The GitHub repository rakha-elctrnx/cnn-plant-disease contains a labelled image folder "data" with 2 categories: diseased, healthy. Examples follow, each with its label.

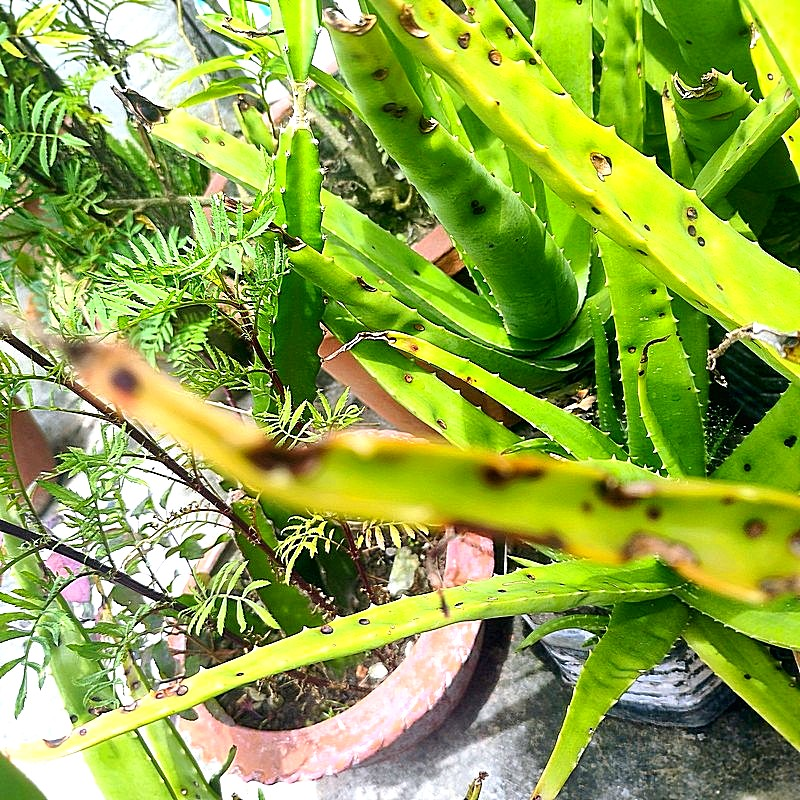
Label: diseased

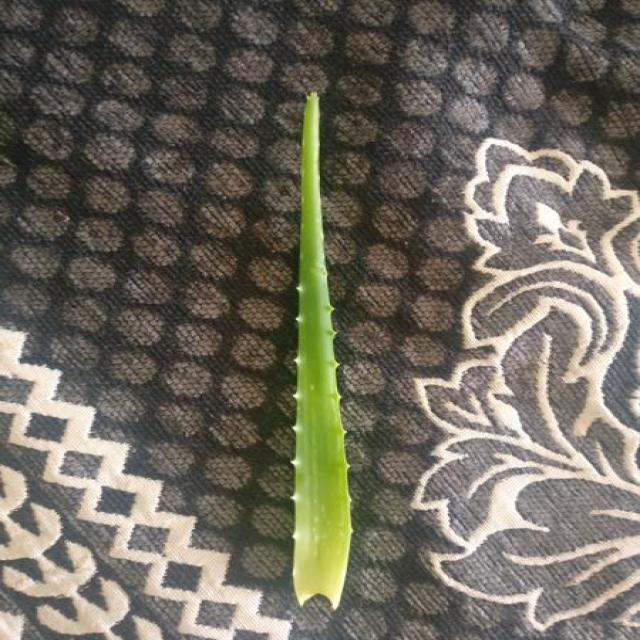
Label: healthy

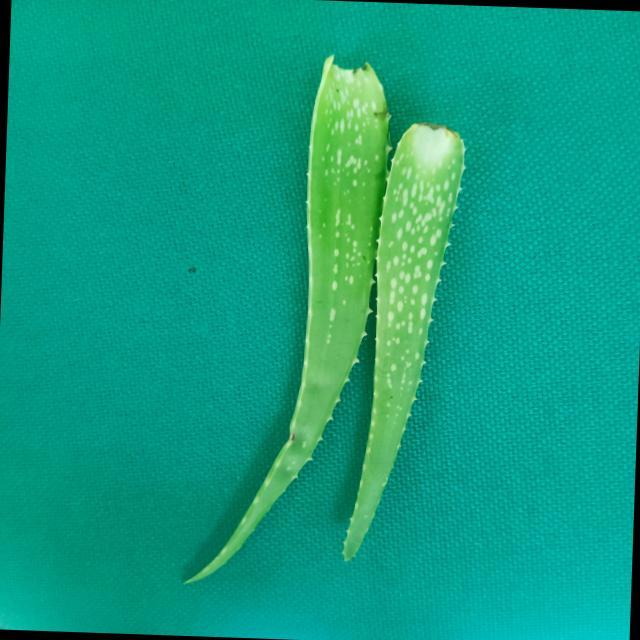
Label: healthy

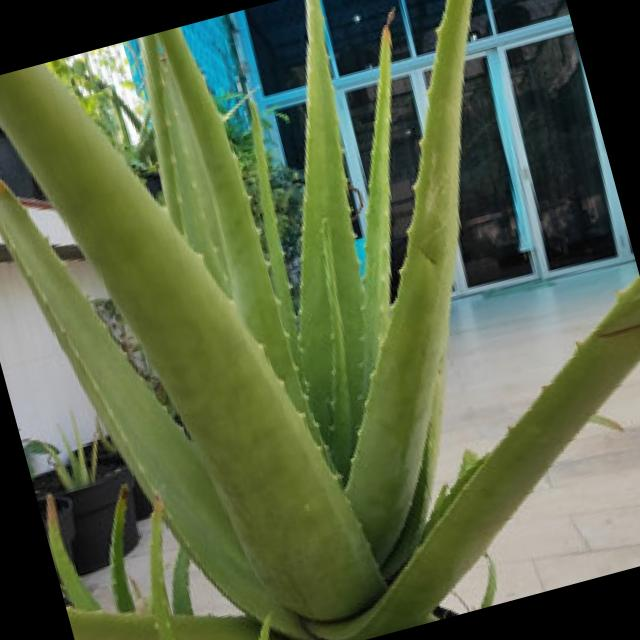
Label: healthy

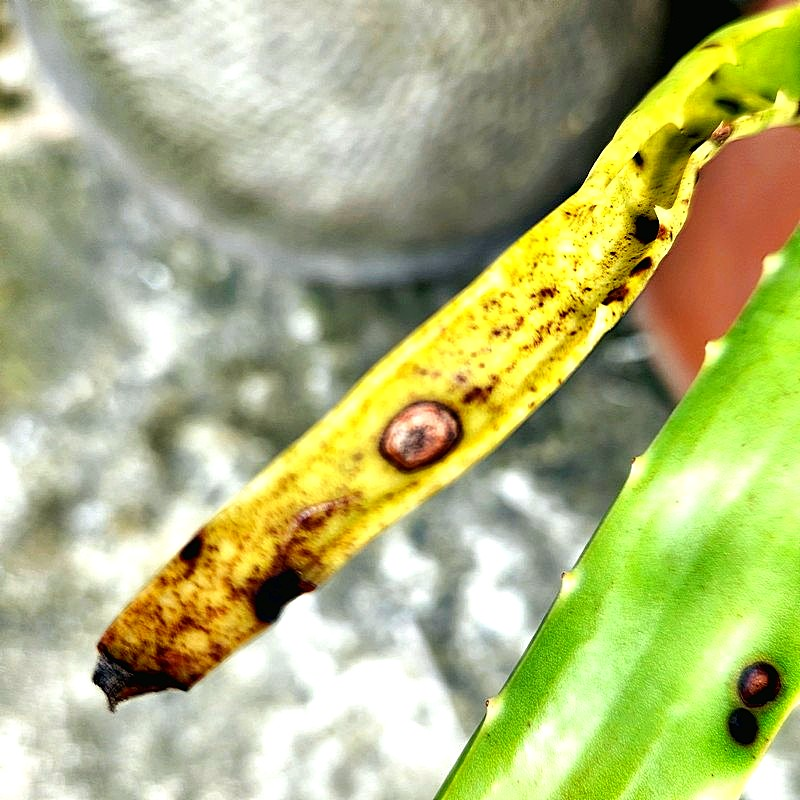
Label: diseased

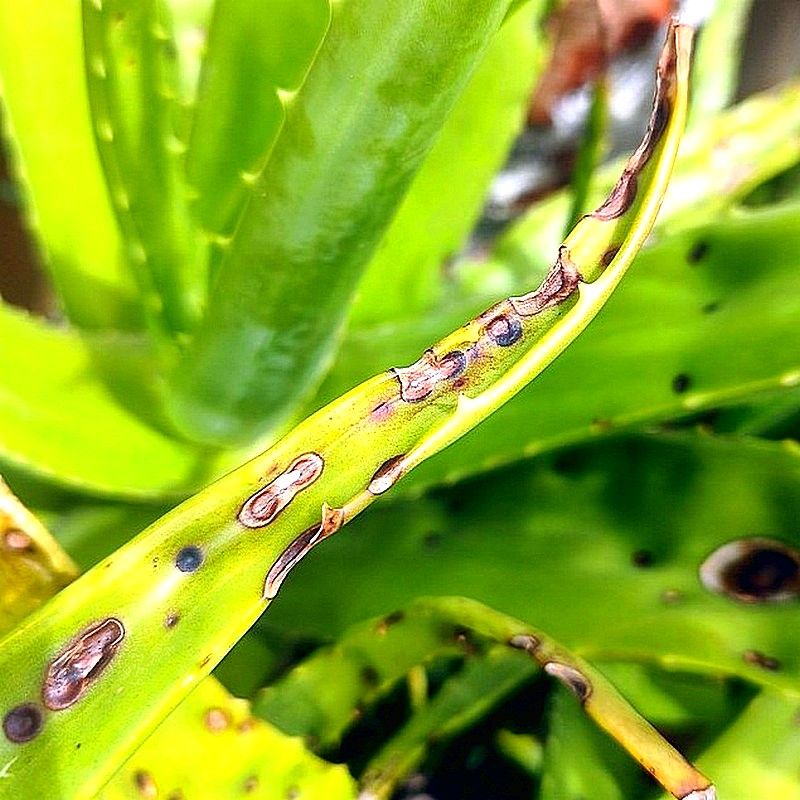
Label: diseased
